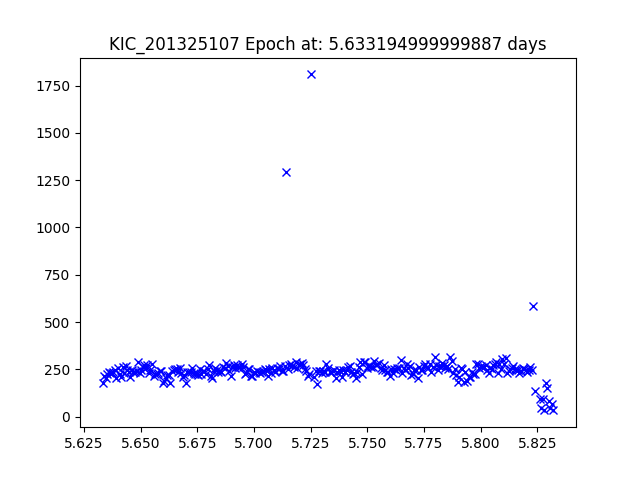

The file beside this chart, header and first rows:
JDtimes, observed fluxes, observed uncertainties
5.633, 175.4, 19.48
5.634, 215.2, 19.26
5.635, 203.1, 19.32
5.635, 222.6, 19.22
5.636, 235.4, 19.16
5.637, 229.5, 19.19
5.637, 228, 19.19
5.638, 237.2, 19.15
5.639, 246.2, 19.11
5.639, 205.9, 19.3
5.64, 258.1, 19.06
5.641, 225, 19.21
5.641, 209.3, 19.29
5.642, 264.4, 19.03
5.643, 227.9, 19.19
5.643, 266.6, 19.02
5.644, 246, 19.11
5.645, 234.6, 19.16
5.645, 209.4, 19.29
5.646, 247.6, 19.1
5.647, 236.7, 19.15
5.647, 235.5, 19.16
5.648, 240.1, 19.14
5.649, 288.9, 18.94
5.65, 229.4, 19.19
5.65, 246.6, 19.11
5.651, 261.6, 19.04
5.652, 274.1, 18.99
5.652, 255.6, 19.07
5.653, 274.7, 18.99
5.654, 230.4, 19.18
5.654, 248.1, 19.1
5.655, 276, 18.99
5.656, 217.2, 19.25
5.656, 227.3, 19.2
5.657, 226.2, 19.2
5.658, 232.2, 19.17
5.658, 239.2, 19.14
5.659, 241.4, 19.13
5.66, 179.2, 19.46
5.66, 190.8, 19.39
5.661, 206.4, 19.3
5.662, 220.8, 19.23
5.662, 221.5, 19.23
5.663, 178.1, 19.46
5.664, 239.5, 19.14
5.665, 247.3, 19.11
5.665, 249.2, 19.1
5.666, 250.1, 19.09
5.667, 238.3, 19.15
5.667, 256.4, 19.07
5.668, 231.5, 19.18
5.669, 209.8, 19.28
5.669, 222.4, 19.22
5.67, 180.1, 19.45
5.671, 233.7, 19.17
5.671, 233.2, 19.17
5.672, 237, 19.15
5.673, 255.3, 19.07
5.673, 228, 19.19
... 230 more rows
